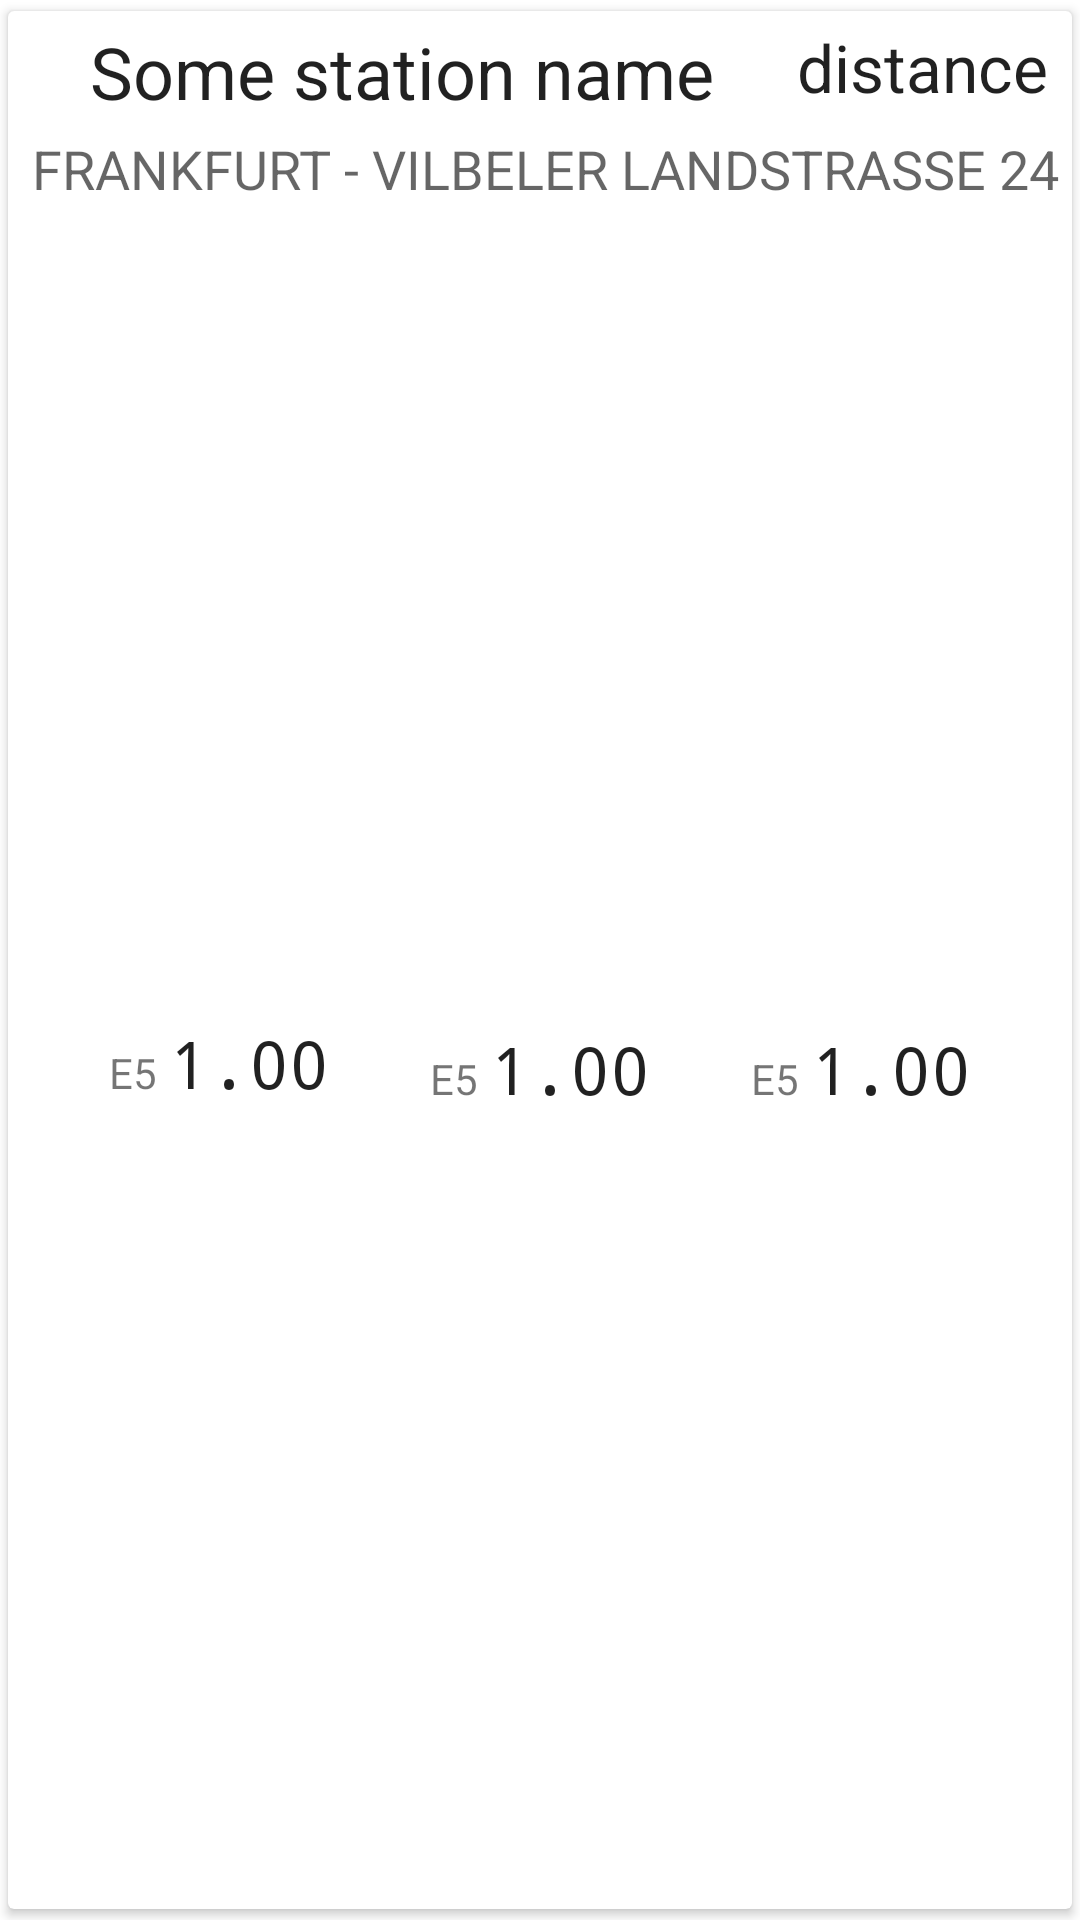

This screen was rendered from an Android layout file. Write that file and the resources it references.
<!-- AndroidManifest.xml: application theme Theme.TankAssist.NoActionBar -->
<!-- res/layout/station.xml -->
<?xml version="1.0" encoding="utf-8"?>
<com.google.android.material.card.MaterialCardView xmlns:android="http://schemas.android.com/apk/res/android"
    xmlns:app="http://schemas.android.com/apk/res-auto"
    xmlns:tools="http://schemas.android.com/tools"
    xmlns:card_view="http://schemas.android.com/apk/res-auto"

    android:layout_width="match_parent"
    android:layout_height="wrap_content"
    card_view:cardCornerRadius="@dimen/cardview_default_radius"
    card_view:cardElevation="@dimen/cardview_default_elevation"
    card_view:cardUseCompatPadding="true"
>
    <androidx.constraintlayout.widget.ConstraintLayout
        android:layout_width="match_parent"
        android:layout_height="match_parent"
        >

        <TextView
            android:id="@+id/name"
            android:layout_width="0dp"
            android:layout_height="wrap_content"
            android:layout_marginStart="@dimen/gutter"
            android:layout_marginEnd="@dimen/gutter"
            android:layout_marginTop="@dimen/gutter"
            android:textAlignment="center"
            android:text="Some station name"
            android:textAppearance="@style/TextAppearance.AppCompat.Headline"
            app:layout_constraintEnd_toStartOf="@+id/distance"
            app:layout_constraintStart_toStartOf="parent"
            app:layout_constraintTop_toTopOf="parent" />

        <TextView
            android:id="@+id/distance"
            android:layout_width="wrap_content"
            android:layout_height="match_parent"
            android:layout_marginTop="@dimen/gutter"
            android:layout_marginEnd="8dp"
            android:text="distance"
            android:textAppearance="@style/TextAppearance.AppCompat.Large"
            app:layout_constraintEnd_toEndOf="parent"
            app:layout_constraintTop_toTopOf="parent" />

        <TextView
            android:id="@+id/location"
            android:layout_width="wrap_content"
            android:layout_height="wrap_content"
            android:layout_marginStart="8dp"
            android:layout_marginTop="@dimen/gutter"
            android:text="FRANKFURT - VILBELER LANDSTRASSE 24"
            android:textAppearance="@style/TextAppearance.AppCompat.Medium"
            app:layout_constraintStart_toStartOf="parent"
            app:layout_constraintTop_toBottomOf="@+id/name" />

        <include layout="@layout/fuel_cost" android:id="@+id/fuel_a"
            android:layout_width="wrap_content"
            android:layout_height="wrap_content"
            android:layout_marginTop="8dp"
            android:layout_marginBottom="@dimen/gutter"
            app:layout_constraintBottom_toBottomOf="parent"
            app:layout_constraintEnd_toStartOf="@+id/fuel_b"
            app:layout_constraintHorizontal_bias="0.5"
            app:layout_constraintStart_toStartOf="parent"
            app:layout_constraintTop_toBottomOf="@+id/location"

            />
        <include layout="@layout/fuel_cost" android:id="@+id/fuel_b"
            android:layout_width="wrap_content"
            android:layout_height="wrap_content"
            android:layout_marginTop="8dp"
            app:layout_constraintBottom_toBottomOf="parent"
            app:layout_constraintEnd_toStartOf="@+id/fuel_c"
            app:layout_constraintHorizontal_bias="0.5"
            app:layout_constraintStart_toEndOf="@+id/fuel_a"
            app:layout_constraintTop_toBottomOf="@+id/location"
            />
        <include layout="@layout/fuel_cost" android:id="@+id/fuel_c"
            android:layout_width="wrap_content"
            android:layout_height="wrap_content"
            android:layout_marginTop="8dp"
            app:layout_constraintBottom_toBottomOf="parent"
            app:layout_constraintEnd_toEndOf="parent"
            app:layout_constraintHorizontal_bias="0.5"
            app:layout_constraintStart_toEndOf="@+id/fuel_b"
            app:layout_constraintTop_toBottomOf="@+id/location"
            />
    </androidx.constraintlayout.widget.ConstraintLayout>
</com.google.android.material.card.MaterialCardView>
<!-- res/layout/fuel_cost.xml (included above) -->
<?xml version="1.0" encoding="utf-8"?>
<androidx.constraintlayout.widget.ConstraintLayout
    xmlns:android="http://schemas.android.com/apk/res/android"
    xmlns:app="http://schemas.android.com/apk/res-auto"
    xmlns:tools="http://schemas.android.com/tools"
    android:layout_width="match_parent"
    android:layout_height="wrap_content">

    <TextView
        android:id="@+id/type"
        android:layout_width="wrap_content"
        android:layout_height="0dp"
        android:layout_marginEnd="4dp"
        android:layout_marginBottom="2sp"
        android:text="E5"
        android:textAppearance="@style/TextAppearance.AppCompat.Small"
        app:layout_constraintBottom_toBottomOf="@+id/cost"
        app:layout_constraintEnd_toStartOf="@+id/cost" />

    <TextView
        android:id="@+id/cost"
        android:layout_width="wrap_content"
        android:layout_height="wrap_content"
        android:text="1.00"
        android:textAppearance="@style/TextAppearance.AppCompat.Large"
        android:fontFamily="monospace"
        app:layout_constraintBottom_toBottomOf="parent"
        app:layout_constraintEnd_toEndOf="parent"
        app:layout_constraintTop_toTopOf="parent" />
</androidx.constraintlayout.widget.ConstraintLayout>
<!-- resources referenced by this layout -->
<resources>
  <dimen name="gutter">4dp</dimen>
  <style name="Theme.TankAssist.NoActionBar" parent="Theme.TankAssist">
          <item name="windowActionBar">false</item>
          <item name="windowNoTitle">true</item>
      </style>
  <style name="Theme.TankAssist" parent="Theme.MaterialComponents.DayNight">
          
          <item name="colorPrimary">@color/red_900</item>
          <item name="colorPrimaryVariant">@color/red_900_dark</item>
          <item name="colorOnPrimary">@color/white</item>
          
          <item name="colorSecondary">@color/green_700</item>
          <item name="colorSecondaryVariant">@color/green_700_dark</item>
          <item name="colorOnSecondary">@color/black</item>
          
          <item name="android:statusBarColor" tools:targetApi="l">?attr/colorPrimaryVariant</item>
          
      </style>
  <color name="red_900">#FFB71C1C</color>
  <color name="red_900_dark">#FF7f0000</color>
  <color name="white">#FFFFFFFF</color>
  <color name="green_700">#388E3C</color>
  <color name="green_700_dark">#00600f</color>
  <color name="black">#FF000000</color>
</resources>
